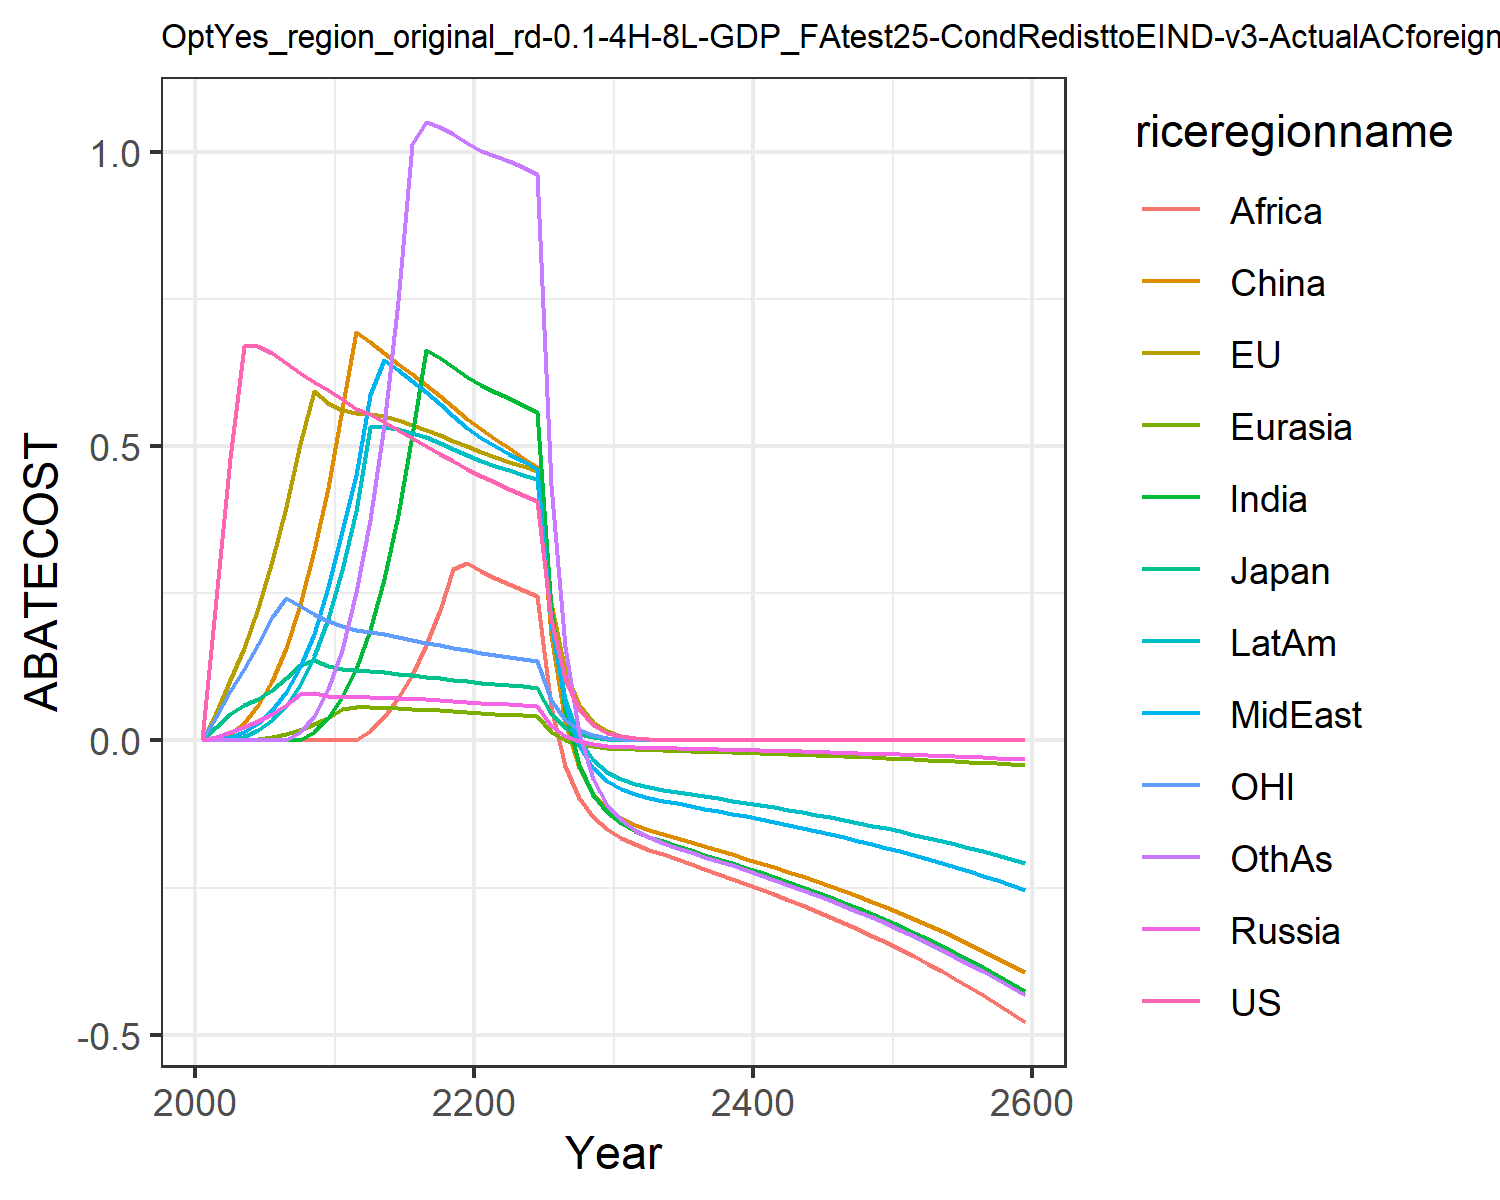

The data file committed next to this chart (first rows):
0.0, 0.0, 0.0, 0.0, 0.0, 0.0, 0.0, 0.0, 0.0, 0.0, 0.0, 0.0
0.2408, 0.04635, 0.02323, 0.006159, 2.168404344971009e-19, 0.0006624, 4.336808689942018e-18, 0.0007645, 1.734723475976807e-18, 8.673617379884035e-19, 0.04027, 1.734723475976807e-18
0.4796, 0.1023, 0.04508, 0.01423, 0.0, 0.01094, 6.938893903907228e-18, 0.005269, 0.0, 0.0003431, 0.0838, 1.734723475976807e-18
0.6715, 0.1569, 0.06107, 0.02228, 0.001059, 0.03034, 0.0, 0.01418, 0.0, 0.006318, 0.122, 3.469446951953614e-18
0.6705, 0.2246, 0.07068, 0.03232, 0.003157, 0.06008, 0.0, 0.02946, 3.469446951953614e-18, 0.01728, 0.1645, 0.0
0.6592, 0.3046, 0.08615, 0.04492, 0.006427, 0.1011, -6.938893903907228e-18, 0.05154, 0.0, 0.03428, 0.2098, 3.469446951953614e-18
0.6421, 0.397, 0.1063, 0.06045, 0.01127, 0.1575, 0.0, 0.08196, 3.469446951953614e-18, 0.05932, 0.243, 6.938893903907228e-18
0.6256, 0.5041, 0.1282, 0.07868, 0.01808, 0.2312, 0.0, 0.1241, 6.938893903907228e-18, 0.09491, 0.2283, 0.01414
0.6102, 0.5934, 0.1362, 0.08093, 0.02719, 0.3234, 0.01484, 0.1811, 0.0, 0.1434, 0.2149, 0.04229
0.596, 0.5737, 0.1273, 0.0763, 0.03854, 0.4295, 0.03905, 0.2604, 0.0, 0.2072, 0.2025, 0.08774
0.5811, 0.562, 0.1219, 0.07393, 0.05378, 0.5637, 0.07391, 0.3566, 0.0, 0.2903, 0.194, 0.1544
0.5644, 0.5572, 0.1192, 0.07347, 0.05684, 0.6946, 0.1218, 0.452, 1.3877787807814457e-17, 0.3908, 0.1887, 0.2517
0.5548, 0.556, 0.1178, 0.07349, 0.05649, 0.6767, 0.1882, 0.5873, 0.0168, 0.5332, 0.185, 0.3741
0.5421, 0.5511, 0.1157, 0.07295, 0.05575, 0.6588, 0.2738, 0.6473, 0.04043, 0.5325, 0.1805, 0.5367
0.5281, 0.5443, 0.1132, 0.07211, 0.0548, 0.6409, 0.3829, 0.63, 0.07189, 0.5289, 0.1758, 0.7477
0.5141, 0.5363, 0.1106, 0.07107, 0.05368, 0.6228, 0.5189, 0.6115, 0.112, 0.5231, 0.171, 1.015
0.5003, 0.5277, 0.108, 0.0699, 0.05243, 0.6044, 0.6645, 0.5921, 0.1616, 0.5154, 0.1664, 1.051
0.4871, 0.5187, 0.1055, 0.06863, 0.05108, 0.5857, 0.6506, 0.5723, 0.2215, 0.5064, 0.1619, 1.043
0.4744, 0.5095, 0.103, 0.06728, 0.04963, 0.5666, 0.6352, 0.5521, 0.2921, 0.496, 0.1576, 1.031
0.4624, 0.5002, 0.1006, 0.06587, 0.04811, 0.5474, 0.6182, 0.5319, 0.3018, 0.4847, 0.1535, 1.015
0.4505, 0.4912, 0.09826, 0.06438, 0.04667, 0.5294, 0.6038, 0.5145, 0.288, 0.475, 0.1496, 1.003
0.4388, 0.4827, 0.09609, 0.06283, 0.04533, 0.5129, 0.5926, 0.5005, 0.2761, 0.4674, 0.1459, 0.9944
0.4276, 0.4742, 0.094, 0.06125, 0.04401, 0.4968, 0.5817, 0.4874, 0.2661, 0.4599, 0.1424, 0.9856
0.4168, 0.4659, 0.09199, 0.05965, 0.04267, 0.4809, 0.5704, 0.4746, 0.2563, 0.4523, 0.1391, 0.9755
0.4066, 0.4578, 0.09006, 0.05805, 0.04131, 0.4651, 0.5585, 0.4619, 0.2463, 0.4443, 0.1359, 0.964
0.2058, 0.2333, 0.04576, 0.02498, 0.01509, 0.1801, 0.2256, 0.1986, 0.05763, 0.1981, 0.06892, 0.4347
0.1042, 0.1189, 0.02326, 0.007868, 0.001373, 0.03175, 0.05128, 0.06247, -0.04295, 0.07006, 0.03496, 0.1583
0.0528, 0.06057, 0.01182, -0.001104, -0.005959, -0.04699, -0.04158, -0.008935, -0.0983, 0.002709, 0.01774, 0.01241
0.02674, 0.03084, 0.006003, -0.00593, -0.01003, -0.09031, -0.09256, -0.04732, -0.1305, -0.0335, 0.008997, -0.06605
0.01354, 0.0157, 0.003049, -0.008647, -0.01245, -0.1157, -0.1221, -0.0689, -0.1508, -0.05374, 0.004563, -0.1098
0.006847, 0.007968, 0.001545, -0.0103, -0.01402, -0.1319, -0.1407, -0.08201, -0.1651, -0.06584, 0.002309, -0.1359
0.003455, 0.004033, 0.0007807, -0.01139, -0.01515, -0.1432, -0.1536, -0.09069, -0.1762, -0.07364, 0.001166, -0.1526
0.001742, 0.002039, 0.0003942, -0.01218, -0.01604, -0.1518, -0.1633, -0.09698, -0.1854, -0.07916, 0.000588, -0.1644
0.0008785, 0.00103, 0.000199, -0.01283, -0.01681, -0.1593, -0.1716, -0.1022, -0.1938, -0.08359, 0.0002965, -0.1738
0.0004429, 0.0005204, 0.0001004, -0.01341, -0.01754, -0.1663, -0.1792, -0.1068, -0.2019, -0.08752, 0.0001495, -0.182
0.0002232, 0.0002628, 5.064710211004609e-5, -0.01397, -0.01825, -0.1731, -0.1866, -0.1113, -0.21, -0.09121, 7.533525801644389e-5, -0.1897
0.0001125, 0.0001327, 2.5547777861999294e-5, -0.01452, -0.01896, -0.1798, -0.1939, -0.1157, -0.2181, -0.09484, 3.797057805004234e-5, -0.1973
5.67229501811739e-5, 6.695267362467623e-5, 1.28858151602449e-5, -0.01508, -0.01967, -0.1866, -0.2012, -0.1201, -0.2263, -0.09847, 1.9137045611809685e-5, -0.2049
2.8591664939737076e-5, 3.3786752946358194e-5, 6.4988868821528795e-6, -0.01564, -0.02041, -0.1936, -0.2087, -0.1246, -0.2347, -0.1022, 9.644668028239054e-6, -0.2125
1.441180173853722e-5, 1.7047511701162526e-5, 3.277475677037687e-6, -0.01621, -0.02115, -0.2007, -0.2164, -0.1292, -0.2433, -0.1059, 4.860575224966141e-6, -0.2204
7.264336568939513e-6, 8.600400753924727e-6, 1.652786864722513e-6, -0.0168, -0.02192, -0.208, -0.2243, -0.1338, -0.2521, -0.1098, 2.4495026912439617e-6, -0.2284
3.661614500497912e-6, 4.3383578768738245e-6, 8.334386306134078e-7, -0.0174, -0.02271, -0.2154, -0.2323, -0.1386, -0.2612, -0.1137, 1.2344092549079447e-6, -0.2365
1.8456449938430633e-6, 2.1881950102919396e-6, 4.202539201902436e-7, -0.01803, -0.02352, -0.2231, -0.2406, -0.1436, -0.2705, -0.1177, 6.220598222564869e-7, -0.245
9.302987165865898e-7, 1.1035829118780744e-6, 2.1190096233398428e-7, -0.01866, -0.02435, -0.231, -0.2491, -0.1487, -0.28, -0.1219, 3.1347102409402693e-7, -0.2537
4.689161322067373e-7, 5.565267536084868e-7, 1.068411383506454e-7, -0.01932, -0.0252, -0.2391, -0.2578, -0.1539, -0.2899, -0.1262, 1.5796299055969104e-7, -0.2626
2.3635578569386717e-7, 2.806290990181263e-7, 5.386786465554159e-8, -0.01999, -0.02608, -0.2474, -0.2668, -0.1592, -0.3, -0.1306, 7.959876939837143e-8, -0.2717
1.1913392606950315e-7, 1.414972606024968e-7, 2.7158627771074846e-8, -0.02069, -0.02699, -0.256, -0.2761, -0.1648, -0.3104, -0.1351, 4.0109824131666266e-8, -0.2812
6.004857406377847e-8, 7.134028496931829e-8, 1.3692215565048915e-8, -0.0214, -0.02792, -0.2648, -0.2856, -0.1705, -0.3211, -0.1398, 2.0211049977874365e-8, -0.2909
3.0266895726514286e-8, 3.596629198227885e-8, 6.902849811850848e-9, -0.02213, -0.02888, -0.2739, -0.2954, -0.1763, -0.3321, -0.1446, 1.0184061437358421e-8, -0.3008
1.525565778943151e-8, 1.813146160120735e-8, 3.4799482535874745e-9, -0.02289, -0.02986, -0.2833, -0.3055, -0.1823, -0.3435, -0.1495, 5.13153685489354e-9, -0.3111
7.689389097893833e-9, 9.140045959761845e-9, 1.7543151713758801e-9, -0.02367, -0.03088, -0.2929, -0.3159, -0.1886, -0.3552, -0.1546, 2.5856425214130117e-9, -0.3217
3.8757036985950016e-9, 4.607276342679088e-9, 8.843693200632938e-10, -0.02448, -0.03193, -0.3029, -0.3266, -0.195, -0.3672, -0.1599, 1.3028198482490348e-9, -0.3327
1.9534717508497118e-9, 2.3223206762592494e-9, 4.4581186174127717e-10, -0.0253, -0.03301, -0.3131, -0.3377, -0.2015, -0.3797, -0.1653, 6.564404975294136e-10, -0.3439
9.84603929320259e-10, 1.170533183275783e-9, 2.2473054700489158e-10, -0.02616, -0.03412, -0.3237, -0.3491, -0.2084, -0.3925, -0.1709, 3.3075142727358146e-10, -0.3555
4.962652795441193e-10, 5.899705201448857e-10, 1.1328325565143666e-10, -0.02704, -0.03527, -0.3346, -0.3608, -0.2154, -0.4057, -0.1766, 1.6664937323045935e-10, -0.3675
2.501290664118211e-10, 2.9734677198550633e-10, 5.7103535628197896e-11, -0.02795, -0.03646, -0.3458, -0.373, -0.2226, -0.4193, -0.1825, 8.396561292792418e-11, -0.3798
1.2607019672667136e-10, 1.49859285524397e-10, 2.8784218272148168e-11, -0.02888, -0.03768, -0.3574, -0.3855, -0.2301, -0.4333, -0.1887, 4.2305348078339184e-11, -0.3925
6.354168928516375e-11, 7.552533651529157e-11, 1.4509100969227126e-11, -0.02985, -0.03894, -0.3694, -0.3983, -0.2377, -0.4478, -0.195, 2.1314998924886458e-11, -0.4057
3.202603724310206e-11, 3.806196741038455e-11, 7.313438506582679e-12, -0.03084, -0.04024, -0.3817, -0.4116, -0.2457, -0.4628, -0.2015, 1.0739196239158655e-11, -0.4192
1.6141572491266968e-11, 1.9181396891384585e-11, 3.686363551077017e-12, -0.03187, -0.04158, -0.3944, -0.4253, -0.2539, -0.4782, -0.2082, 5.4107172555781315e-12, -0.4332
